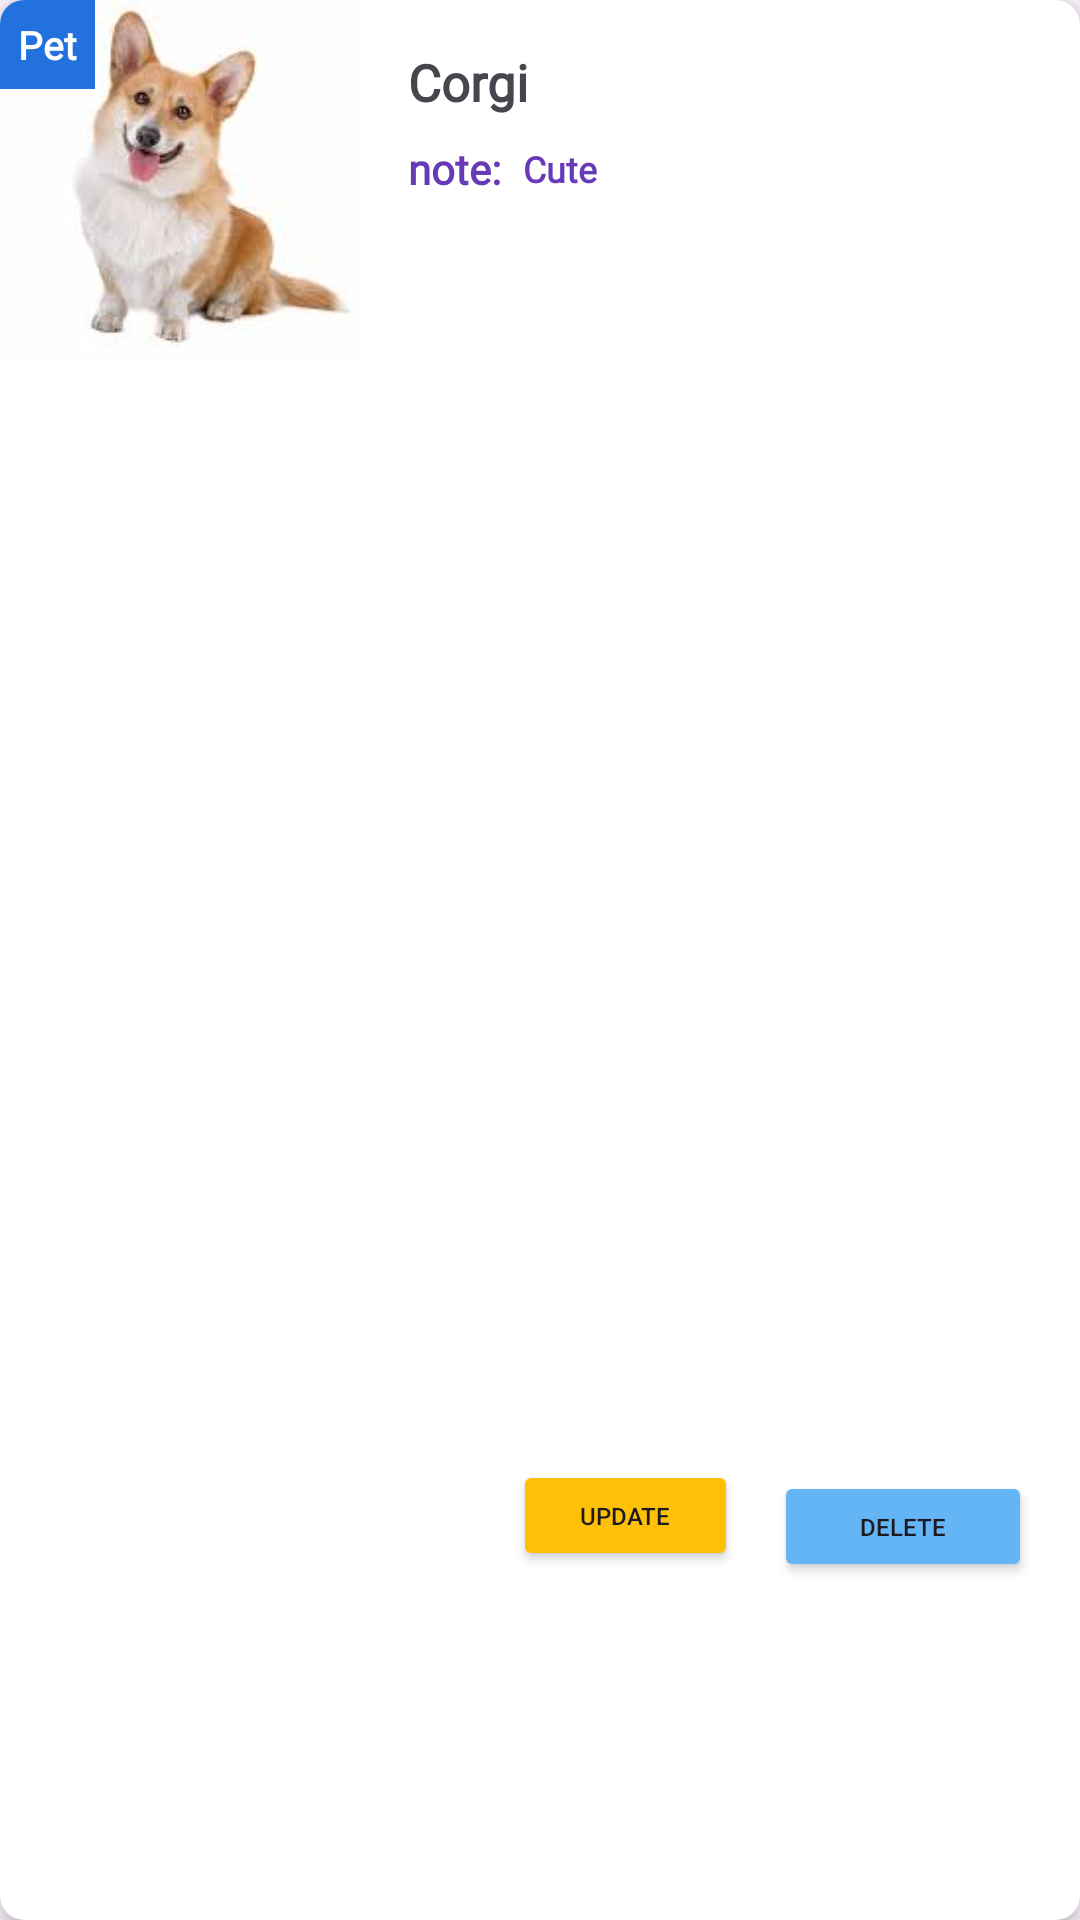

Reconstruct the res/layout file that produces this screen, plus the resources it refers to.
<!-- AndroidManifest.xml: application theme Theme.PetCase -->
<!-- res/layout/pet_item.xml -->
<?xml version="1.0" encoding="utf-8"?>
<androidx.cardview.widget.CardView xmlns:android="http://schemas.android.com/apk/res/android"
    xmlns:app="http://schemas.android.com/apk/res-auto"
    xmlns:tools="http://schemas.android.com/tools"
    android:layout_width="wrap_content"
    android:layout_height="wrap_content"
    android:layout_margin="8dp"
    app:cardCornerRadius="8dp"
    app:cardElevation="4dp"
    >

    <androidx.constraintlayout.widget.ConstraintLayout
        android:layout_width="360dp"
        android:layout_height="match_parent">

        <ImageView
            android:id="@+id/new_img"
            android:layout_width="120dp"
            android:layout_height="120dp"
            android:scaleType="centerCrop"
            android:src="@drawable/corgi01"
            app:layout_constraintStart_toStartOf="parent"
            app:layout_constraintTop_toTopOf="parent" />

        <TextView
            android:id="@+id/textView2"
            android:layout_width="wrap_content"
            android:layout_height="wrap_content"
            android:background="@color/primary"
            android:fontFamily="@font/aclonica"
            android:padding="6dp"
            android:text="Pet"
            android:textColor="@color/white"
            android:textSize="13sp"
            android:textStyle="bold"
            app:layout_constraintStart_toStartOf="@+id/new_img"
            app:layout_constraintTop_toTopOf="@+id/new_img" />

        <TextView
            android:id="@+id/new_product_name"
            android:layout_width="0dp"
            android:layout_height="wrap_content"
            android:layout_marginStart="16dp"
            android:layout_marginTop="16dp"
            android:layout_marginEnd="16dp"
            android:fontFamily="@font/aclonica"
            android:text="Corgi"
            android:textSize="17sp"
            android:textStyle="bold"
            app:layout_constraintEnd_toEndOf="parent"
            app:layout_constraintStart_toEndOf="@+id/new_img"
            app:layout_constraintTop_toTopOf="parent" />

        <androidx.constraintlayout.widget.ConstraintLayout
            android:layout_width="wrap_content"
            android:layout_height="wrap_content"
            android:layout_marginTop="8dp"
            app:layout_constraintStart_toStartOf="@+id/new_product_name"
            app:layout_constraintTop_toBottomOf="@+id/new_product_name">

            <TextView
                android:id="@+id/note"
                android:layout_width="wrap_content"
                android:layout_height="wrap_content"
                android:fontFamily="@font/aclonica"
                android:text="note: "
                android:textColor="#673AB7"
                android:textSize="14sp"
                android:textStyle="bold"
                app:layout_constraintBottom_toBottomOf="parent"
                app:layout_constraintStart_toStartOf="parent"
                app:layout_constraintTop_toTopOf="parent" />

            <TextView
                android:id="@+id/new_note"
                android:layout_width="wrap_content"
                android:layout_height="wrap_content"
                android:layout_marginStart="4dp"
                android:fontFamily="@font/aclonica"
                android:text="Cute"
                android:textColor="#673AB7"
                android:textSize="12sp"
                android:textStyle="bold"
                app:layout_constraintBottom_toBottomOf="@+id/note"
                app:layout_constraintStart_toEndOf="@+id/note"
                app:layout_constraintTop_toTopOf="@+id/note" />

        </androidx.constraintlayout.widget.ConstraintLayout>

        <Button
            android:id="@+id/btnPetUpdate"
            android:layout_width="75dp"
            android:layout_height="37dp"
            android:layout_marginEnd="12dp"
            android:backgroundTint="#FFC107"
            android:text="Update"
            android:textSize="8sp"
            app:layout_constraintBottom_toBottomOf="parent"
            app:layout_constraintEnd_toStartOf="@id/btnPetDelete"
            app:layout_constraintTop_toTopOf="parent"
            app:layout_constraintVertical_bias="0.807" />

        <Button
            android:id="@+id/btnPetDelete"
            android:layout_width="86dp"
            android:layout_height="37dp"
            android:layout_marginEnd="16dp"
            android:backgroundTint="#64B5F6"
            android:text="Delete"
            android:textSize="8sp"
            app:layout_constraintBottom_toBottomOf="parent"
            app:layout_constraintEnd_toEndOf="parent"
            app:layout_constraintTop_toTopOf="parent"
            app:layout_constraintVertical_bias="0.813" />

    </androidx.constraintlayout.widget.ConstraintLayout>
</androidx.cardview.widget.CardView>
<!-- resources referenced by this layout -->
<resources>
  <color name="primary">#2271DC</color>
  <color name="white">#FFFFFF</color>
  <!-- drawable corgi01: jpeg bitmap (drawable, 3398 bytes) -->
  <style name="Theme.PetCase" parent="Base.Theme.PetCase" />
  <style name="Base.Theme.PetCase" parent="Theme.Material3.DayNight.NoActionBar">
          
          
      </style>
</resources>
